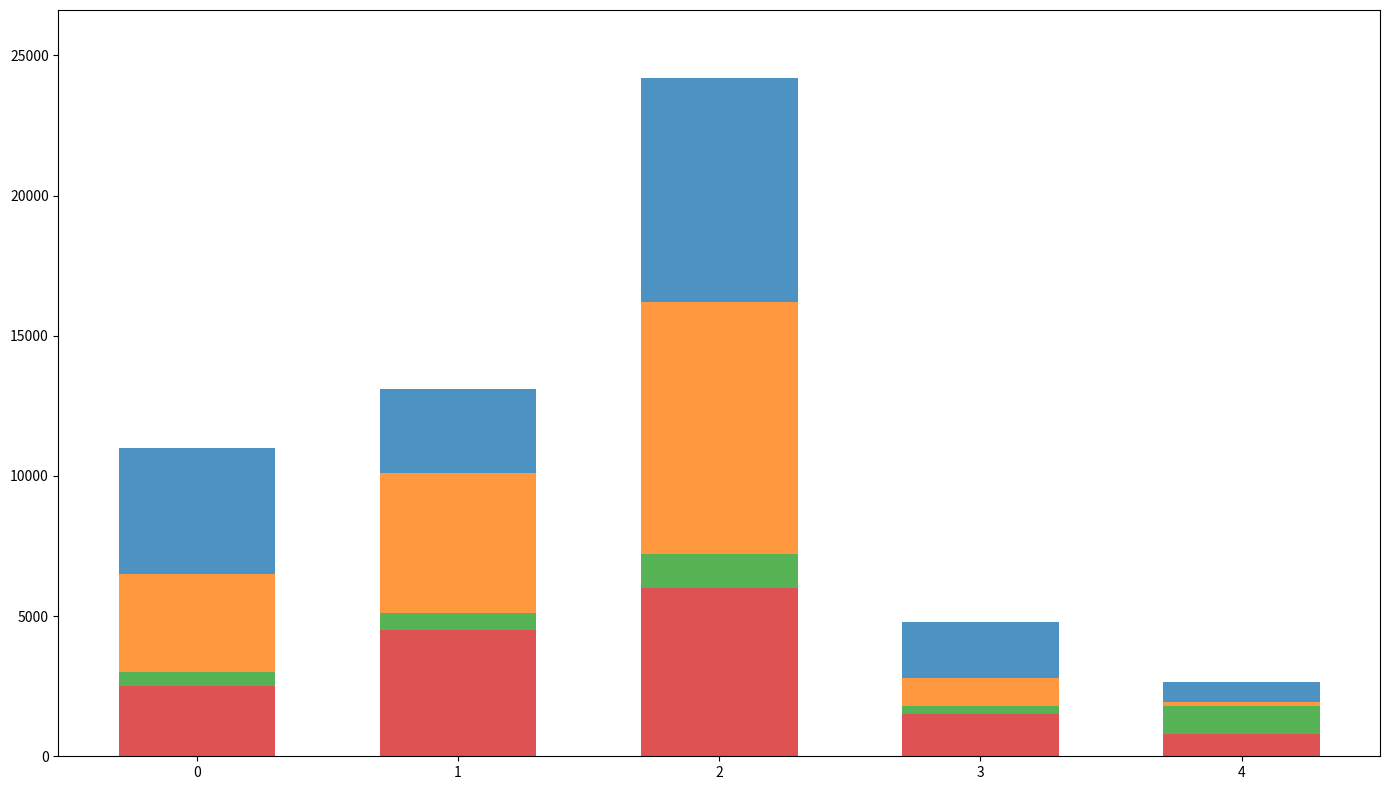

Generate this figure with matplotlib:
import matplotlib.pyplot as plt
import numpy as np

regions = ['North America', 'Europe', 'Asia', 'South America', 'Africa']

# Data for each region
na_recovery = [2500, 500, 3500, 4500]
eu_recovery = [4500, 600, 5000, 3000]
asia_recovery = [6000, 1200, 9000, 8000]
sa_recovery = [1500, 300, 1000, 2000]
africa_recovery = [800, 1000, 150, 700]

data = np.array([na_recovery, eu_recovery, asia_recovery, sa_recovery, africa_recovery])

fig, ax = plt.subplots(figsize=(14, 8))

# Manually shuffled colors
colors = ['#d62728', '#2ca02c', '#ff7f0e', '#1f77b4']

bar_positions = np.arange(len(regions))
bar_width = 0.6

bottoms = np.zeros(len(regions))

# Plot bars
for i in range(data.shape[1]):
    ax.bar(bar_positions, data[:, i], width=bar_width, color=colors[i], bottom=bottoms, alpha=0.8)
    bottoms += data[:, i]

ax.set_xticks(bar_positions)

ax.set_ylim(0, max(data.sum(axis=1)) * 1.1)

plt.tight_layout()

plt.show()
